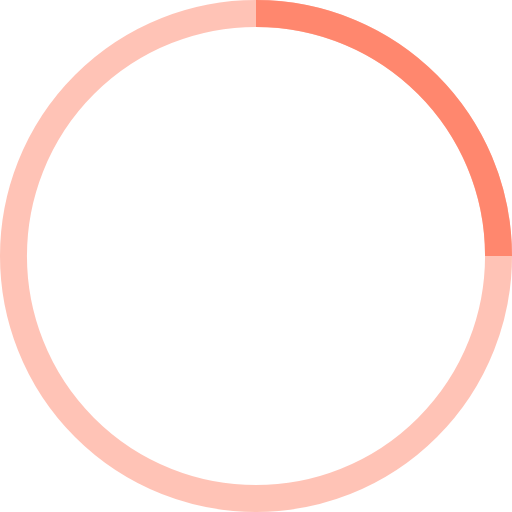
t = 0.00 s
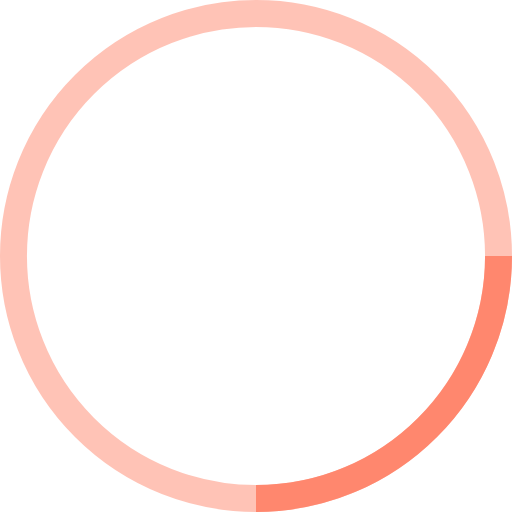
t = 0.25 s
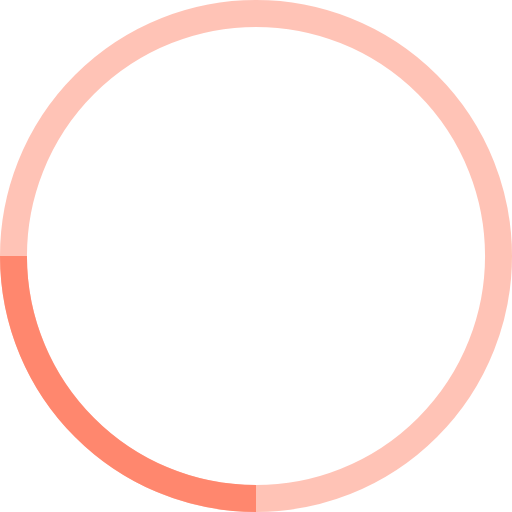
t = 0.50 s
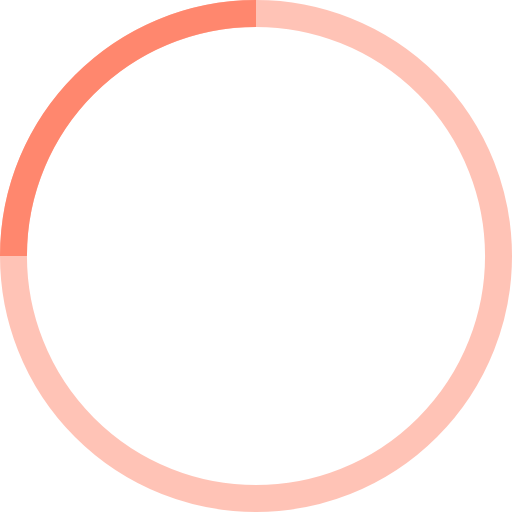
t = 0.75 s

The animated SVG that drew these frames (rendered in a browser with its animation timeline set to each time). Animation: 1 SMIL element (animateTransform=1); one cycle of 1.00 s, repeats indefinitely.

<svg width="38" height="38" viewBox="0 0 38 38" xmlns="http://www.w3.org/2000/svg" stroke="#ff876e">
    <g fill="none" fill-rule="evenodd">
        <g transform="translate(1 1)" stroke-width="2">
            <circle stroke-opacity=".5" cx="18" cy="18" r="18"/>
            <path d="M36 18c0-9.94-8.06-18-18-18">
                <animateTransform
                        attributeName="transform"
                        type="rotate"
                        from="0 18 18"
                        to="360 18 18"
                        dur="1s"
                        repeatCount="indefinite"/>
            </path>
        </g>
    </g>
</svg>
